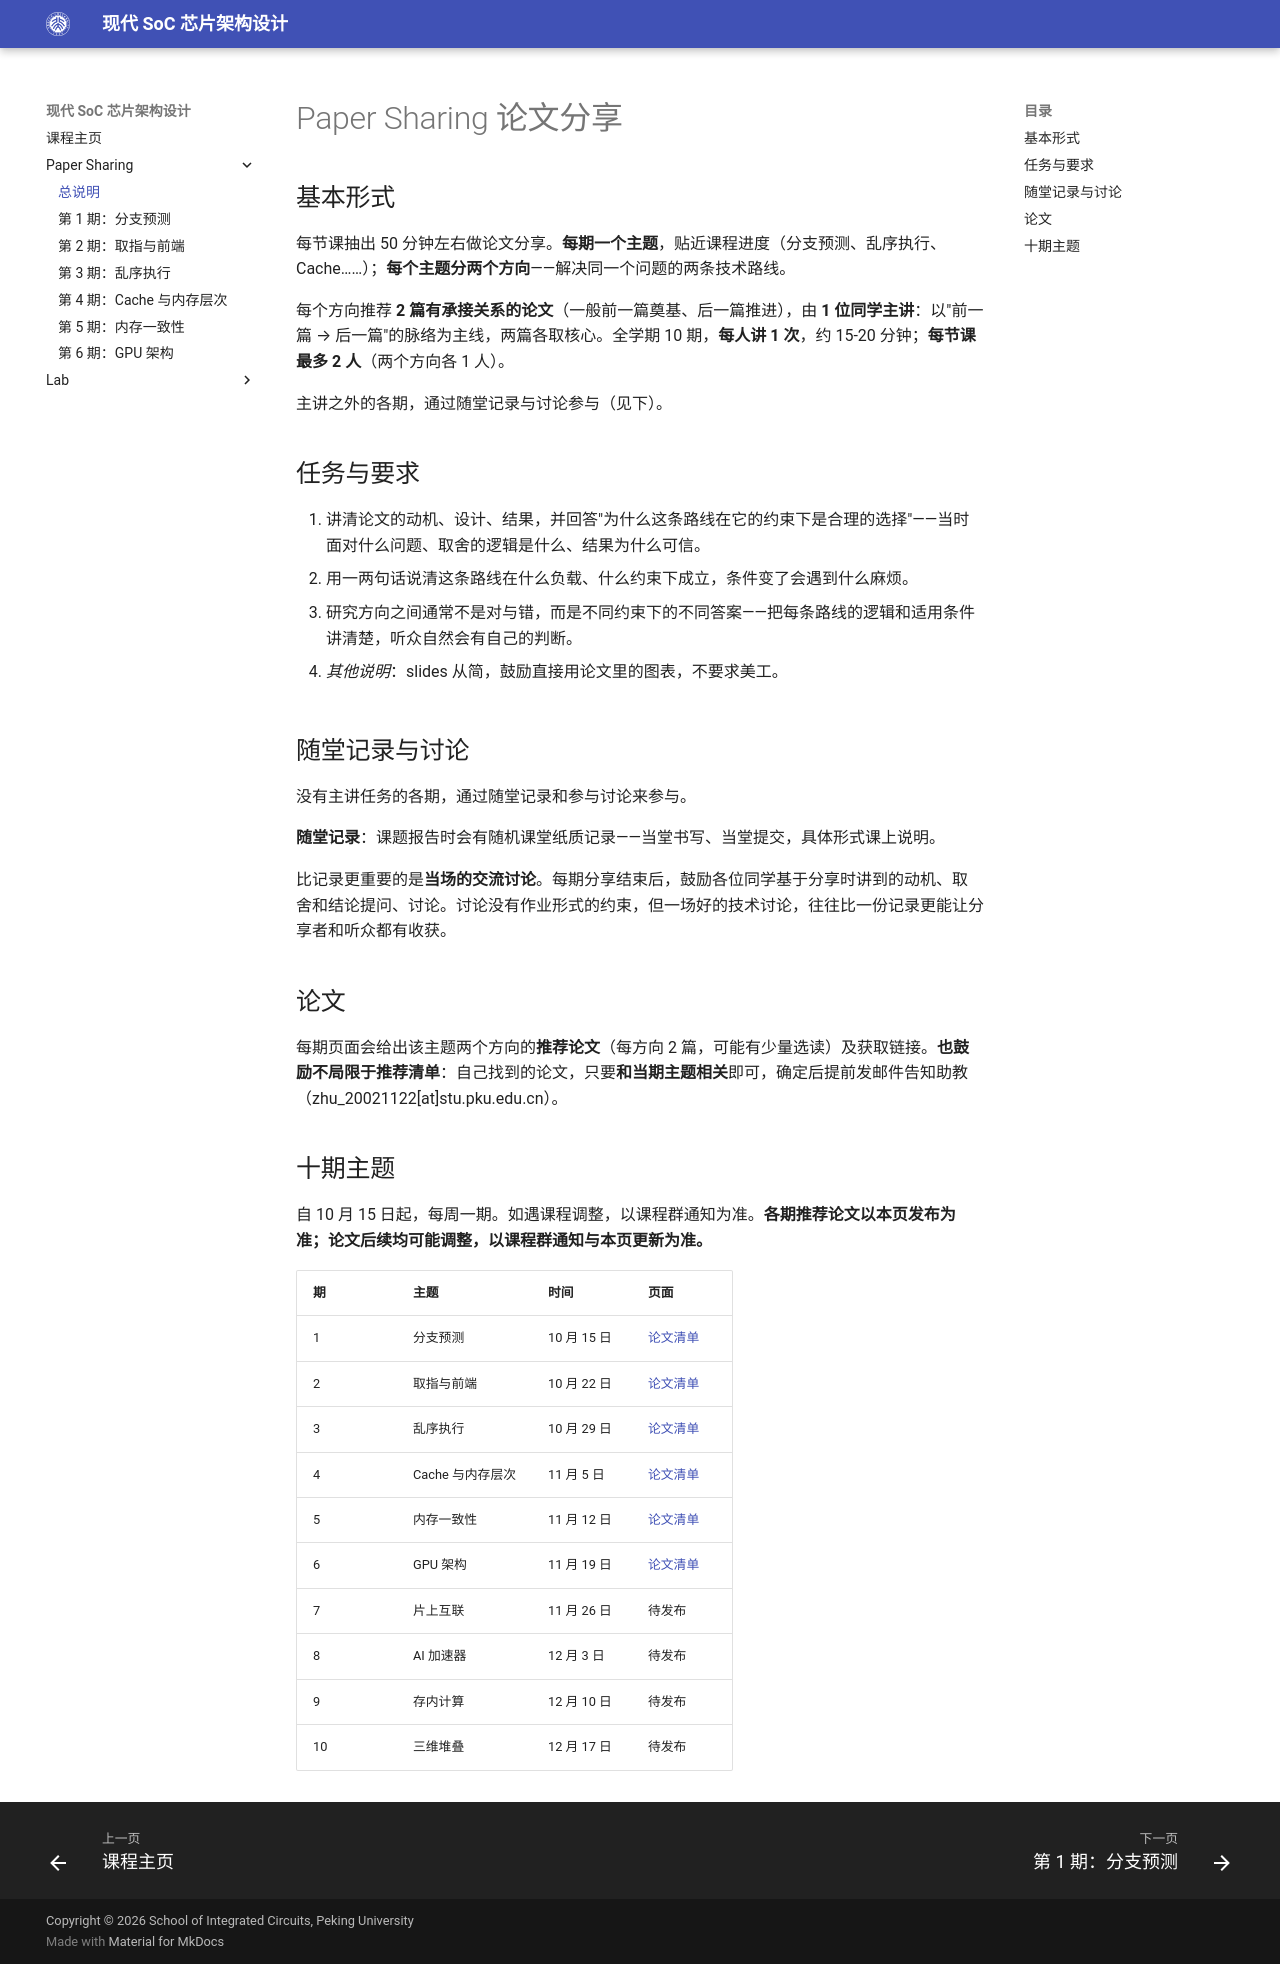

repository: pku-pacific-lab-team/Course-Modern-SoC · page: paper-sharing/index.html · generator: mkdocs

# Paper Sharing 论文分享

## 基本形式

每节课抽出 50 分钟左右做论文分享。**每期一个主题**，贴近课程进度（分支预测、乱序执行、Cache……）；**每个主题分两个方向**——解决同一个问题的两条技术路线。

每个方向推荐 **2 篇有承接关系的论文**（一般前一篇奠基、后一篇推进），由 **1 位同学主讲**：以"前一篇 → 后一篇"的脉络为主线，两篇各取核心。全学期 10 期，**每人讲 1 次**，约 15-20 分钟；**每节课最多 2 人**（两个方向各 1 人）。

主讲之外的各期，通过随堂记录与讨论参与（见下）。

## 任务与要求

1. 讲清论文的动机、设计、结果，并回答"为什么这条路线在它的约束下是合理的选择"——当时面对什么问题、取舍的逻辑是什么、结果为什么可信。
2. 用一两句话说清这条路线在什么负载、什么约束下成立，条件变了会遇到什么麻烦。
3. 研究方向之间通常不是对与错，而是不同约束下的不同答案——把每条路线的逻辑和适用条件讲清楚，听众自然会有自己的判断。

- _其他说明_：slides 从简，鼓励直接用论文里的图表，不要求美工。

## 随堂记录与讨论

没有主讲任务的各期，通过随堂记录和参与讨论来参与。

**随堂记录**：课题报告时会有随机课堂纸质记录——当堂书写、当堂提交，具体形式课上说明。

比记录更重要的是**当场的交流讨论**。每期分享结束后，鼓励各位同学基于分享时讲到的动机、取舍和结论提问、讨论。讨论没有作业形式的约束，但一场好的技术讨论，往往比一份记录更能让分享者和听众都有收获。

## 论文

每期页面会给出该主题两个方向的**推荐论文**（每方向 2 篇，可能有少量选读）及获取链接。**也鼓励不局限于推荐清单**：自己找到的论文，只要**和当期主题相关**即可，确定后提前发邮件告知助教（zhu_20021122[at]stu.pku.edu.cn）。

## 十期主题

自 10 月 15 日起，每周一期。如遇课程调整，以课程群通知为准。**各期推荐论文以本页发布为准；论文后续均可能调整，以课程群通知与本页更新为准。**

| 期 | 主题 | 时间 | 页面 |
| --- | --- | --- | --- |
| 1 | 分支预测 | 10 月 15 日 | [论文清单](session-1-branch.md) |
| 2 | 取指与前端 | 10 月 22 日 | [论文清单](session-2-frontend.md) |
| 3 | 乱序执行 | 10 月 29 日 | [论文清单](session-3-ooo.md) |
| 4 | Cache 与内存层次 | 11 月 5 日 | [论文清单](session-4-cache.md) |
| 5 | 内存一致性 | 11 月 12 日 | [论文清单](session-5-consistency.md) |
| 6 | GPU 架构 | 11 月 19 日 | [论文清单](session-6-gpu.md) |
| 7 | 片上互联 | 11 月 26 日 | 待发布 |
| 8 | AI 加速器 | 12 月 3 日 | 待发布 |
| 9 | 存内计算 | 12 月 10 日 | 待发布 |
| 10 | 三维堆叠 | 12 月 17 日 | 待发布 |
